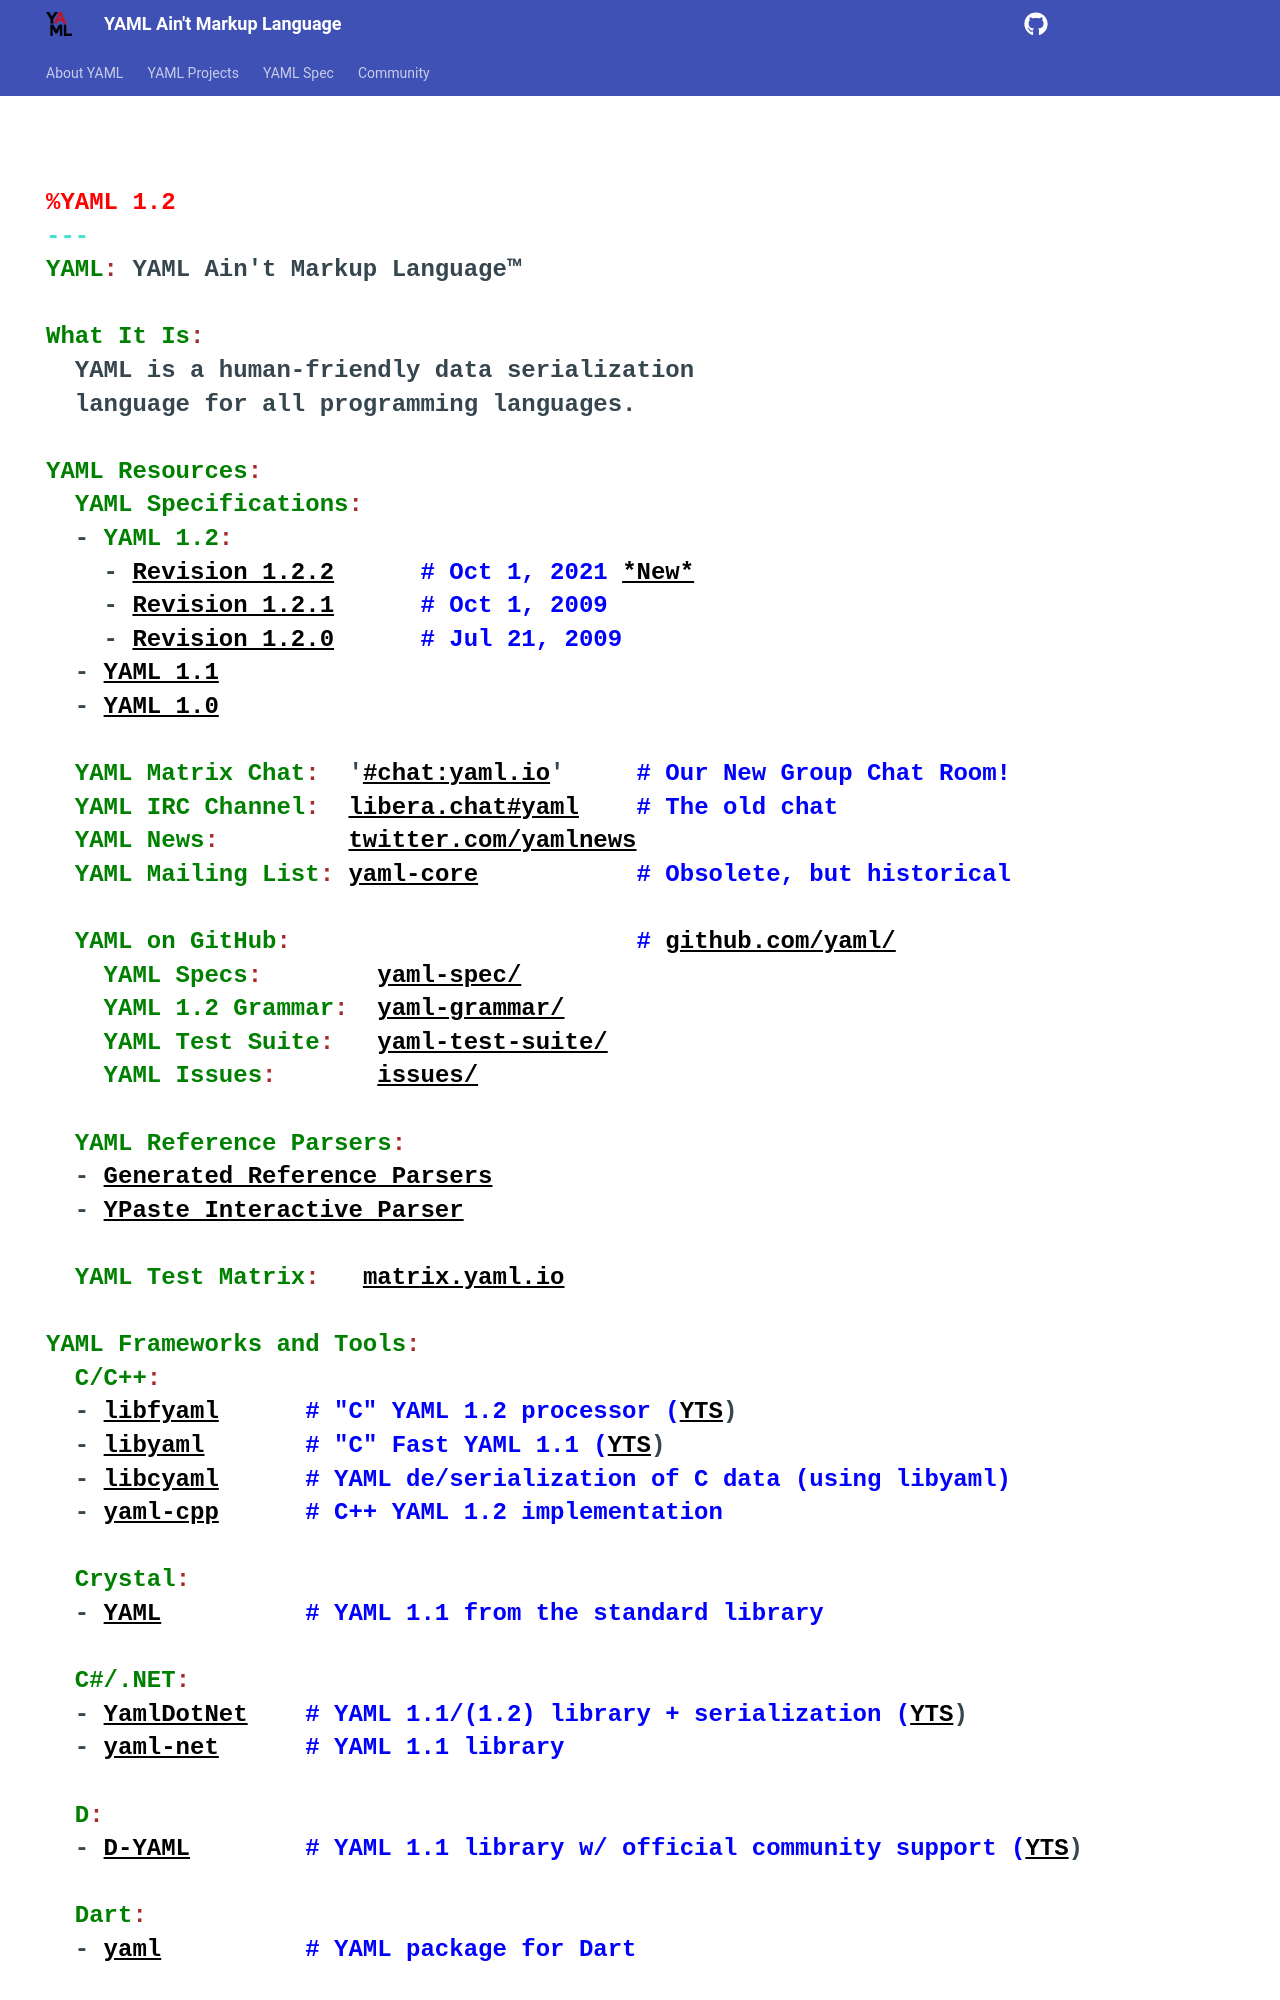

repository: ingydotnet/nyo · page: index.html · generator: mkdocs

---
title: YAML Ain't Markup Language
hide:
- navigation
- toc
---

<pre>
%YAML 1.2
---
YAML: YAML Ain't Markup Language™

What It Is:
  YAML is a human-friendly data serialization
  language for all programming languages.

YAML Resources:
  YAML Specifications:
  - YAML 1.2:
    - Revision 1.2.2      # Oct 1, 2021 *New*
    - Revision 1.2.1      # Oct 1, 2009
    - Revision 1.2.0      # Jul 21, 2009
  - YAML 1.1
  - YAML 1.0

  YAML Matrix Chat:  '#chat:yaml.io'     # Our New Group Chat Room!
  YAML IRC Channel:  libera.chat#yaml    # The old chat
  YAML News:         twitter.com/yamlnews
  YAML Mailing List: yaml-core           # Obsolete, but historical

  YAML on GitHub:                        # github.com/yaml/
    YAML Specs:        yaml-spec/
    YAML 1.2 Grammar:  yaml-grammar/
    YAML Test Suite:   yaml-test-suite/
    YAML Issues:       issues/

  YAML Reference Parsers:
  - Generated Reference Parsers
  - YPaste Interactive Parser

  YAML Test Matrix:   matrix.yaml.io

YAML Frameworks and Tools:
  C/C++:
  - libfyaml      # "C" YAML 1.2 processor (YTS)
  - libyaml       # "C" Fast YAML 1.1 (YTS)
  - libcyaml      # YAML de/serialization of C data (using libyaml)
  - yaml-cpp      # C++ YAML 1.2 implementation

  Crystal:
  - YAML          # YAML 1.1 from the standard library

  C#/.NET:
  - YamlDotNet    # YAML 1.1/(1.2) library + serialization (YTS)
  - yaml-net      # YAML 1.1 library

  D:
  - D-YAML        # YAML 1.1 library w/ official community support (YTS)

  Dart:
  - yaml          # YAML package for Dart

  Delphi:
  - Neslib.Yaml   # YAML 1.1 Delphi binding to libyaml (YTS)

  Elixir:
  - yaml-elixir   # YAML support for the Elixir language

  Erlang:
  - yamerl        # YAML support for the Erlang language
